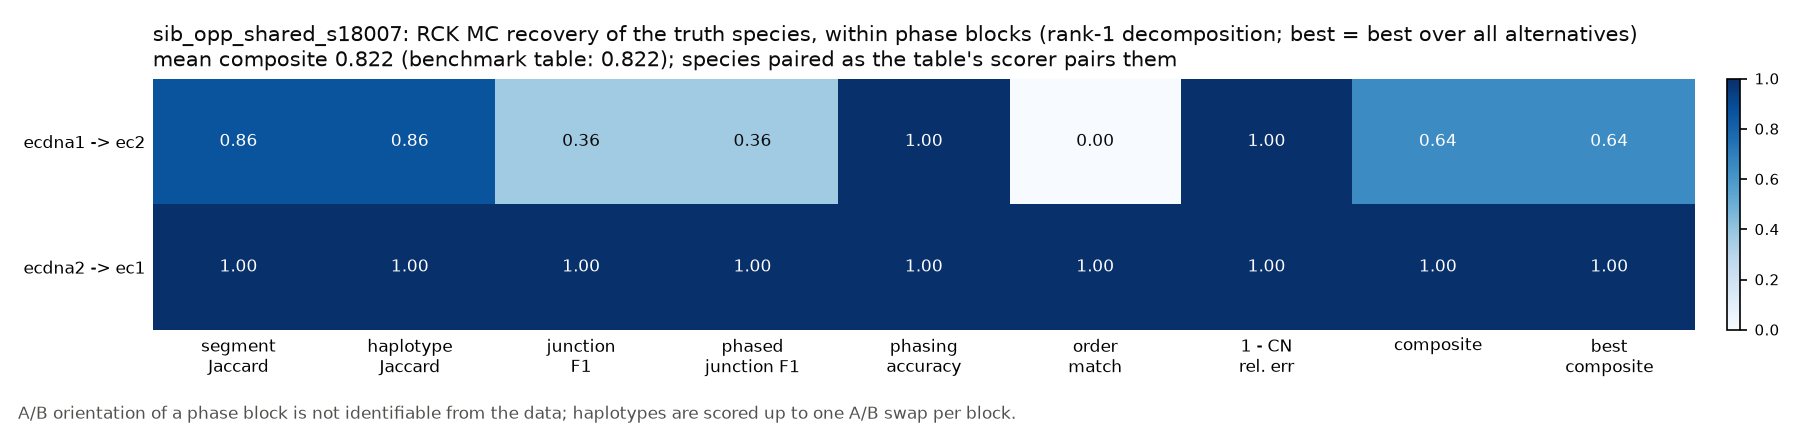

The data file committed next to this chart (first rows):
truth	in_scope	fraction_in_subgraph	truth_length_bp	truth_n_junctions	truth_weight	inferred	inferred_topology	inferred_weight	segment_recall	segment_precision	segment_jaccard	haplotype_jaccard	junction_recall	junction_precision	junction_f1	phased_junction_recall	phased_junction_precision	phased_junction_f1	phasing_accuracy	phasing_accuracy_swap_invariant	order_match	topology_match	cn_rel_err
ecdna1	True	1.0	1640000	9	26	ec2	circular	26	0.8598	1.0	0.8598	0.8598	0.2222	1.0	0.3636	0.2222	1.0	0.3636	1.0	1.0	False	True	1.3666241006843203e-16
ecdna2	True	1.0	893000	3	31.7	ec1	circular	31.7	1	1.0	1	1	1.0	1.0	1.0	1.0	1.0	1.0	1.0	1.0	True	True	1.1208944822278364e-16
